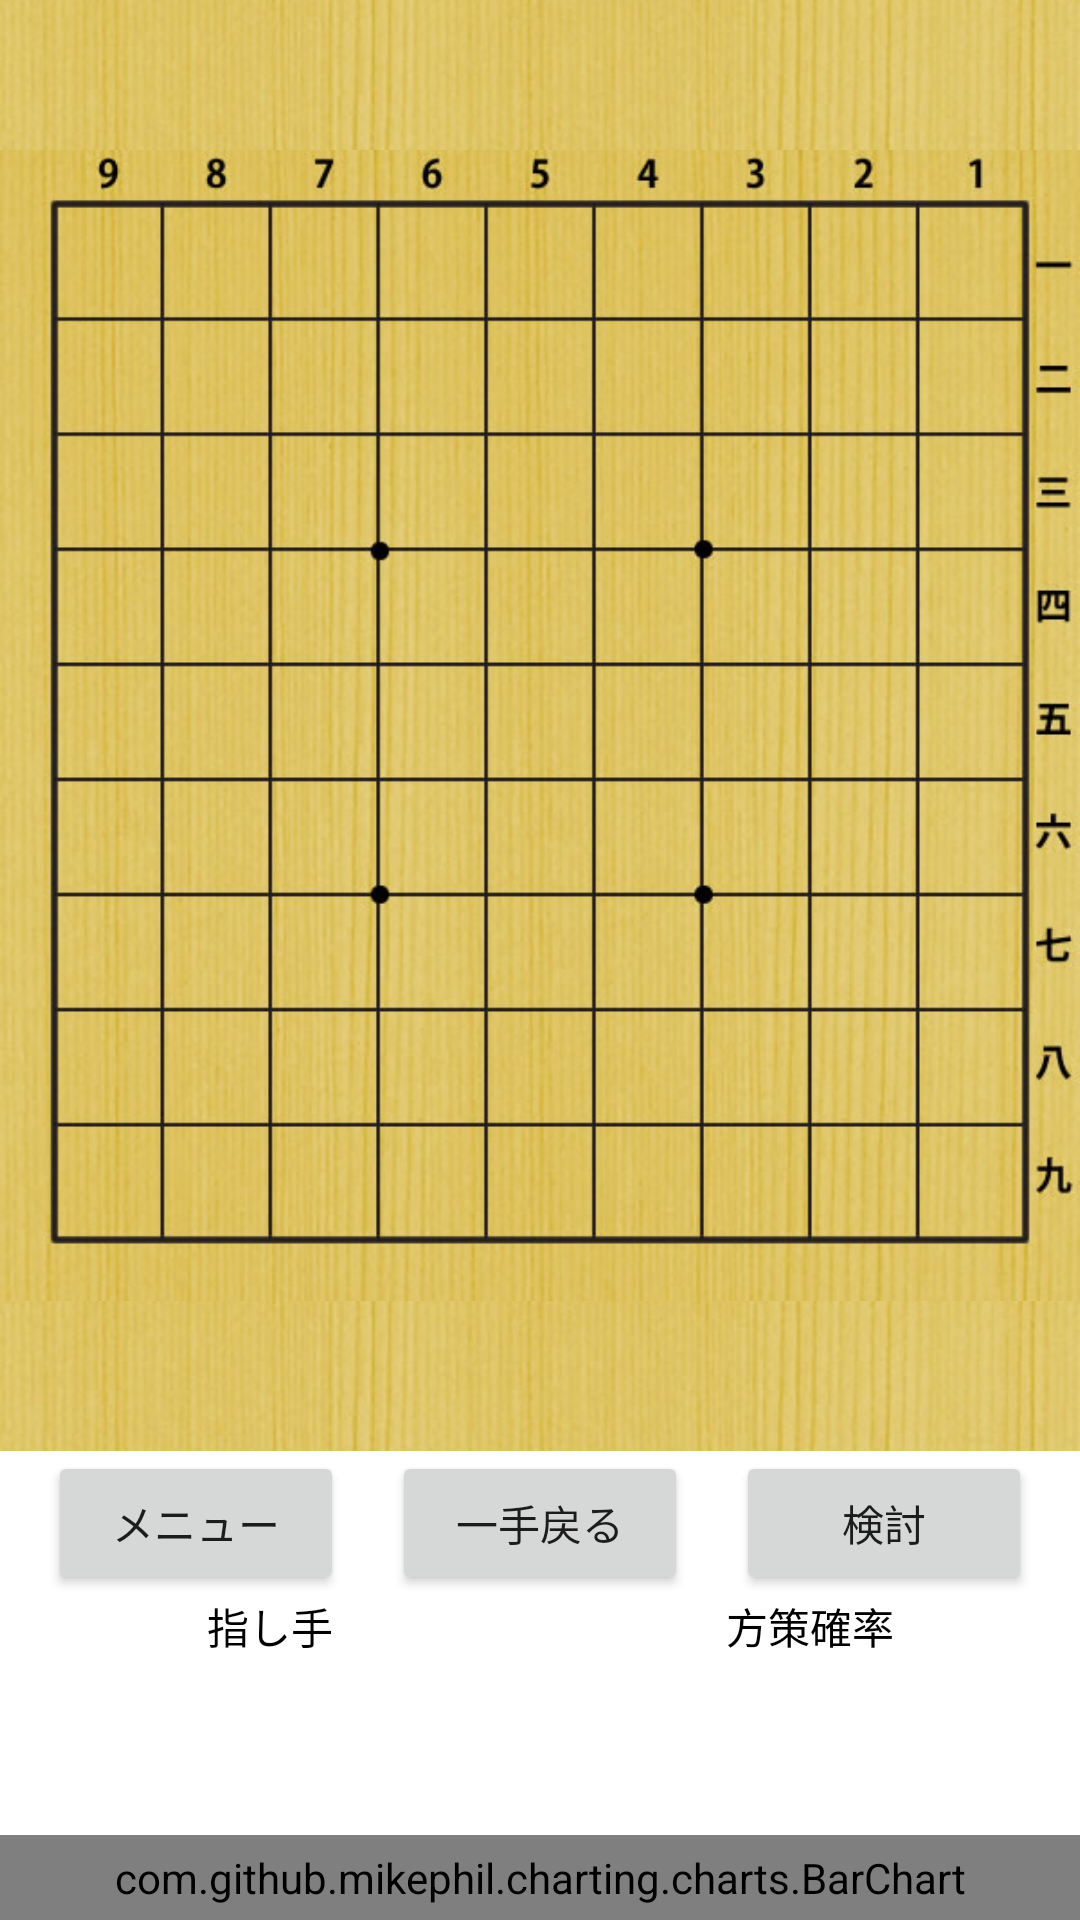

Produce the Android XML layout that renders to this screen, including the resource entries it uses.
<!-- AndroidManifest.xml: application theme Theme.MiacisShogi -->
<!-- res/layout/activity_battle.xml -->
<?xml version="1.0" encoding="utf-8"?>
<androidx.constraintlayout.widget.ConstraintLayout xmlns:android="http://schemas.android.com/apk/res/android"
    xmlns:app="http://schemas.android.com/apk/res-auto"
    xmlns:tools="http://schemas.android.com/tools"
    android:id="@+id/constraintLayout"
    android:layout_width="match_parent"
    android:layout_height="match_parent"
    android:orientation="vertical"
    tools:context=".BattleActivity">

    <FrameLayout
        android:id="@+id/frame_hand_up"
        android:layout_width="match_parent"
        android:layout_height="50dp"
        app:layout_constraintEnd_toEndOf="parent"
        app:layout_constraintStart_toStartOf="parent"
        app:layout_constraintTop_toTopOf="parent">

        <ImageView
            android:id="@+id/hand_up"
            android:layout_width="match_parent"
            android:layout_height="match_parent"
            android:layout_gravity="center_vertical"
            android:scaleType="centerCrop"
            android:src="@drawable/hand_board" />
    </FrameLayout>

    <FrameLayout
        android:id="@+id/frame"
        android:layout_width="match_parent"
        android:layout_height="00dp"
        app:layout_constraintDimensionRatio="H,1:1.066"
        app:layout_constraintEnd_toEndOf="parent"
        app:layout_constraintStart_toStartOf="parent"
        app:layout_constraintTop_toBottomOf="@+id/frame_hand_up">

        <ImageView
            android:id="@+id/board"
            android:layout_width="match_parent"
            android:layout_height="match_parent"
            android:layout_gravity="center_vertical"
            android:src="@drawable/board" />

    </FrameLayout>

    <FrameLayout
        android:id="@+id/frame_hand_down"
        android:layout_width="match_parent"
        android:layout_height="50dp"
        app:layout_constraintEnd_toEndOf="parent"
        app:layout_constraintStart_toStartOf="parent"
        app:layout_constraintTop_toBottomOf="@id/frame">

        <ImageView
            android:id="@+id/hand_down"
            android:layout_width="match_parent"
            android:layout_height="match_parent"
            android:layout_gravity="center_vertical"
            android:scaleType="centerCrop"
            android:src="@drawable/hand_board" />
    </FrameLayout>

    <Button
        android:id="@+id/button_menu"
        android:layout_width="0dp"
        android:layout_height="wrap_content"
        android:layout_marginStart="16dp"
        android:layout_marginEnd="16dp"
        android:text="メニュー"
        app:layout_constraintEnd_toStartOf="@+id/button_undo"
        app:layout_constraintHorizontal_bias="0.5"
        app:layout_constraintHorizontal_chainStyle="spread"
        app:layout_constraintStart_toStartOf="parent"
        app:layout_constraintTop_toBottomOf="@+id/frame_hand_down" />

    <Button
        android:id="@+id/button_undo"
        android:layout_width="0dp"
        android:layout_height="wrap_content"
        android:text="一手戻る"
        app:layout_constraintEnd_toStartOf="@+id/button_think"
        app:layout_constraintHorizontal_bias="0.5"
        app:layout_constraintStart_toEndOf="@+id/button_menu"
        app:layout_constraintTop_toBottomOf="@+id/frame_hand_down" />

    <Button
        android:id="@+id/button_think"
        android:layout_width="0dp"
        android:layout_height="wrap_content"
        android:layout_marginStart="16dp"
        android:layout_marginEnd="16dp"
        android:text="検討"
        app:layout_constraintEnd_toEndOf="parent"
        app:layout_constraintHorizontal_bias="0.5"
        app:layout_constraintStart_toEndOf="@+id/button_undo"
        app:layout_constraintTop_toBottomOf="@+id/frame_hand_down" />

    <ScrollView
        android:id="@+id/scrollView"
        android:layout_width="match_parent"
        android:layout_height="80dp"
        app:layout_constraintEnd_toEndOf="parent"
        app:layout_constraintStart_toStartOf="parent"
        app:layout_constraintTop_toBottomOf="@+id/button_menu"
        tools:context=".MainActivity">

        <TableLayout
            android:id="@+id/tableLayout"
            android:layout_width="match_parent"
            android:layout_height="wrap_content"
            android:stretchColumns="0">

            <TableRow
                android:id="@+id/tableRow1"
                android:layout_width="match_parent"
                android:layout_height="wrap_content">

                <TextView
                    android:id="@+id/textView1"
                    android:layout_width="0dp"
                    android:layout_height="wrap_content"
                    android:layout_weight="1"
                    android:gravity="center"
                    android:text="指し手"
                    android:textColor="@color/black" />

                <TextView
                    android:id="@+id/textView2"
                    android:layout_width="0dp"
                    android:layout_height="wrap_content"
                    android:layout_weight="1"
                    android:gravity="center"
                    android:text="方策確率"
                    android:textColor="@color/black" />
            </TableRow>
        </TableLayout>
    </ScrollView>

    <com.github.mikephil.charting.charts.BarChart
        android:id="@+id/barChartExample"
        android:layout_width="0dp"
        android:layout_height="0dp"
        app:layout_constraintBottom_toBottomOf="parent"
        app:layout_constraintEnd_toEndOf="parent"
        app:layout_constraintStart_toStartOf="parent"
        app:layout_constraintTop_toBottomOf="@+id/scrollView" />

</androidx.constraintlayout.widget.ConstraintLayout>
<!-- resources referenced by this layout -->
<resources>
  <color name="black">#FF000000</color>
  <!-- drawable board: png bitmap (drawable, 308544 bytes) -->
  <!-- drawable hand_board: png bitmap (drawable, 251946 bytes) -->
  <style name="Theme.MiacisShogi" parent="Theme.MaterialComponents.DayNight.DarkActionBar">
          
          <item name="colorPrimary">@color/purple_500</item>
          <item name="colorPrimaryVariant">@color/purple_700</item>
          <item name="colorOnPrimary">@color/white</item>
          
          <item name="colorSecondary">@color/teal_200</item>
          <item name="colorSecondaryVariant">@color/teal_700</item>
          <item name="colorOnSecondary">@color/black</item>
          
          <item name="android:statusBarColor" tools:targetApi="l">?attr/colorPrimaryVariant</item>
          
      </style>
  <color name="purple_500">#FF6200EE</color>
  <color name="purple_700">#FF3700B3</color>
  <color name="white">#FFFFFFFF</color>
  <color name="teal_200">#FF03DAC5</color>
  <color name="teal_700">#FF018786</color>
</resources>
